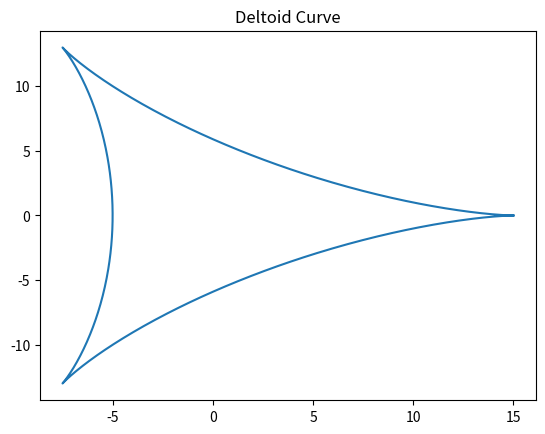

The script that saved this image:
# func_py_calculate_deltoid_curve.py
import matplotlib.pyplot as plt
import numpy as np

def func_py_calculate_deltoid_curve(a, points):
    t = np.linspace(0, 2 * np.pi, points)
    x = 2 * a * np.cos(t) + a * np.cos(2 * t)
    y = 2 * a * np.sin(t) - a * np.sin(2 * t)
    plt.plot(x, y)
    plt.title("Deltoid Curve")
    plt.show()

func_py_calculate_deltoid_curve(5, 1000)
